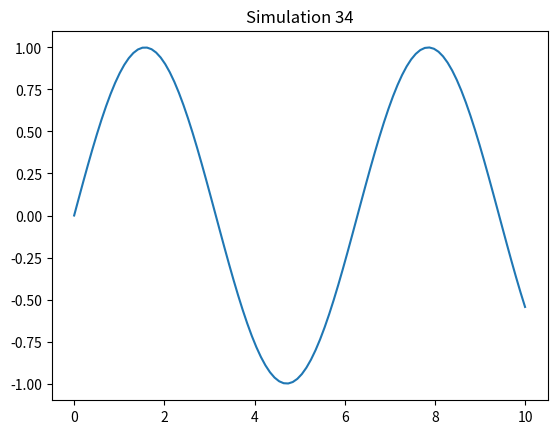

Here is the Python script that generated this plot:
%matplotlib inline
import numpy as np
import matplotlib.pyplot as plt

def sim_34():
    x = np.linspace(0, 10, 100)
    y = np.sin(x)
    plt.plot(x, y)
    plt.title('Simulation 34')
    plt.show()

if __name__ == '__main__':
    sim_34()
